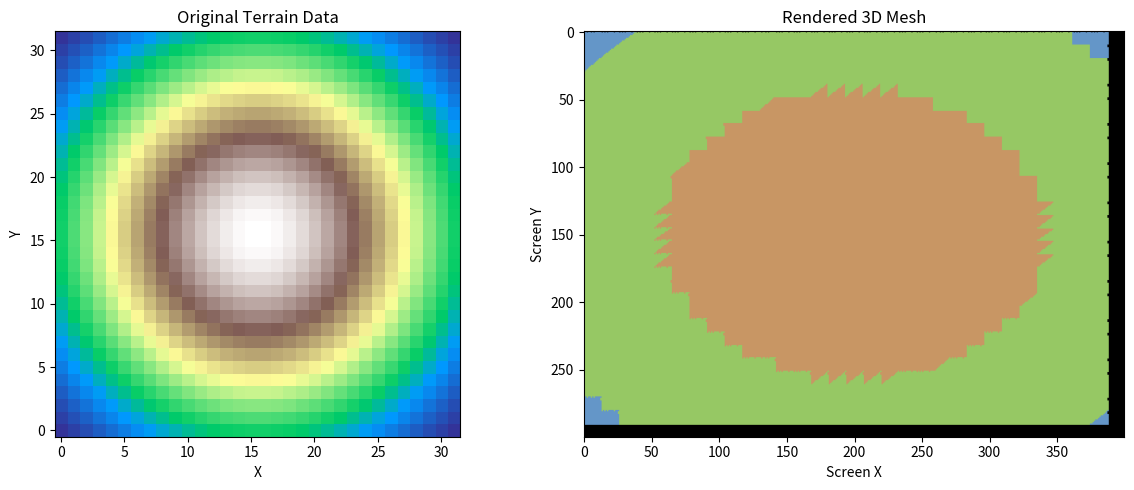

Python code for this plot:
#!/usr/bin/env python3
"""
Debug mesh renderer - simplified to identify projection issues
"""

import numpy as np
from PIL import Image
import matplotlib.pyplot as plt

def create_simple_terrain(size=32):
    """Create simple test terrain"""
    x = np.linspace(-1, 1, size)
    y = np.linspace(-1, 1, size)
    X, Y = np.meshgrid(x, y)
    Z = np.exp(-(X**2 + Y**2)) * 0.5  # Simple gaussian hill
    return X, Y, Z

def simple_mesh_render(X, Y, Z, width=400, height=300):
    """Simplified mesh renderer"""
    h, w = X.shape
    
    image = np.zeros((height, width, 3), dtype=np.uint8)
    z_buffer = np.full((height, width), float('inf'))
    
    # Camera looking down from above
    camera_pos = np.array([0, 1, 0])
    camera_target = np.array([0, 0, 0])
    
    print(f"Terrain bounds: X=[{X.min():.2f}, {X.max():.2f}], Y=[{Y.min():.2f}, {Y.max():.2f}], Z=[{Z.min():.2f}, {Z.max():.2f}]")
    print(f"Camera at: {camera_pos}")
    
    triangles_rendered = 0
    
    # Process each quad as 2 triangles
    for i in range(h-1):
        for j in range(w-1):
            # Get quad corners
            v1 = np.array([X[i, j], Z[i, j], Y[i, j]])        # Bottom-left
            v2 = np.array([X[i, j+1], Z[i, j+1], Y[i, j+1]])  # Bottom-right
            v3 = np.array([X[i+1, j], Z[i+1, j], Y[i+1, j]])  # Top-left
            v4 = np.array([X[i+1, j+1], Z[i+1, j+1], Y[i+1, j+1]])  # Top-right
            
            # Two triangles per quad
            triangles = [(v1, v2, v3), (v2, v4, v3)]
            
            for tri in triangles:
                # Project vertices to screen
                screen_verts = []
                for v in tri:
                    # Simple orthographic projection (looking down Y axis)
                    x_screen = int((v[0] + 1) * width / 2)
                    z_screen = int((v[2] + 1) * height / 2)
                    
                    # Clip to screen bounds
                    if 0 <= x_screen < width and 0 <= z_screen < height:
                        screen_verts.append((x_screen, z_screen, v[1]))  # v[1] is height (Y)
                
                if len(screen_verts) == 3:
                    # Simple triangle fill
                    fill_triangle(image, z_buffer, screen_verts, width, height)
                    triangles_rendered += 1
    
    print(f"Rendered {triangles_rendered} triangles")
    return image

def fill_triangle(image, z_buffer, verts, width, height):
    """Simple triangle fill"""
    # Get triangle bounds
    xs = [v[0] for v in verts]
    ys = [v[1] for v in verts]
    zs = [v[2] for v in verts]
    
    min_x = max(0, min(xs))
    max_x = min(width-1, max(xs))
    min_y = max(0, min(ys))
    max_y = min(height-1, max(ys))
    
    # Get height for coloring
    avg_height = np.mean(zs)
    
    # Height-based color
    if avg_height < 0.1:
        color = [100, 150, 200]  # Blue (low)
    elif avg_height < 0.3:
        color = [150, 200, 100]  # Green (medium)
    else:
        color = [200, 150, 100]  # Brown (high)
    
    # Fill triangle (simplified)
    for py in range(min_y, max_y + 1):
        for px in range(min_x, max_x + 1):
            # Simple point-in-triangle test
            if point_in_triangle_simple(px, py, verts):
                depth = avg_height
                if depth < z_buffer[py, px]:
                    z_buffer[py, px] = depth
                    image[py, px] = color

def point_in_triangle_simple(px, py, verts):
    """Simple point-in-triangle test"""
    x1, y1 = verts[0][:2]
    x2, y2 = verts[1][:2]
    x3, y3 = verts[2][:2]
    
    # Barycentric coordinates
    denom = (y2 - y3) * (x1 - x3) + (x3 - x2) * (y1 - y3)
    if abs(denom) < 1e-10:
        return False
    
    a = ((y2 - y3) * (px - x3) + (x3 - x2) * (py - y3)) / denom
    b = ((y3 - y1) * (px - x3) + (x1 - x3) * (py - y3)) / denom
    c = 1 - a - b
    
    return a >= 0 and b >= 0 and c >= 0

def main():
    print("Creating simple terrain...")
    X, Y, Z = create_simple_terrain(32)
    
    print("Rendering mesh...")
    image = simple_mesh_render(X, Y, Z, 400, 300)
    
    # Save result
    Image.fromarray(image).save('debug_terrain.png')
    print("Saved debug_terrain.png")
    
    # Show comparison
    fig, (ax1, ax2) = plt.subplots(1, 2, figsize=(12, 5))
    
    # Original terrain
    ax1.imshow(Z, cmap='terrain', origin='lower')
    ax1.set_title('Original Terrain Data')
    ax1.set_xlabel('X')
    ax1.set_ylabel('Y')
    
    # Rendered result
    ax2.imshow(image, origin='upper')
    ax2.set_title('Rendered 3D Mesh')
    ax2.set_xlabel('Screen X')
    ax2.set_ylabel('Screen Y')
    
    plt.tight_layout()
    plt.savefig('debug_comparison.png')
    plt.show()

if __name__ == "__main__":
    main()
